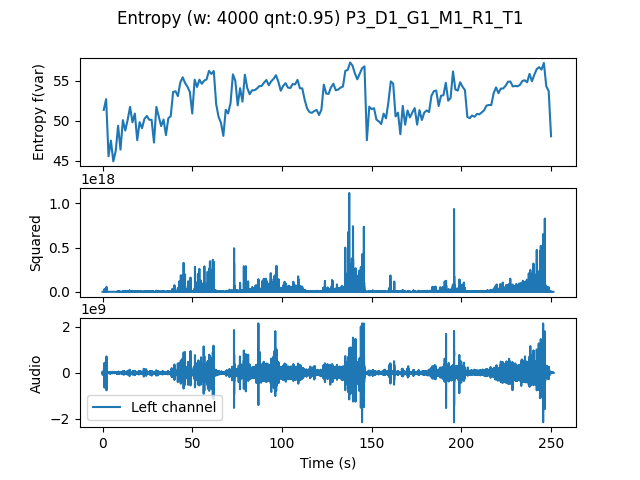

Values plotted in this chart, from the file beside it:
, t0, var
0.0, 0.0, 51.35
1.333, 1.333, 52.69
2.667, 2.667, 45.58
4.0, 4.0, 47.53
5.333, 5.333, 44.95
6.667, 6.667, 46.24
8.0, 8.0, 49.37
9.333, 9.333, 46.41
10.67, 10.67, 50.08
12.0, 12.0, 48.78
13.33, 13.33, 50.11
14.67, 14.67, 51.73
16.0, 16.0, 49.81
17.33, 17.33, 50.9
18.67, 18.67, 47.59
20.0, 20.0, 49.83
21.33, 21.33, 49.07
22.67, 22.67, 50.23
24.0, 24.0, 50.6
25.33, 25.33, 50.13
26.67, 26.67, 50.12
28.0, 28.0, 47.29
29.33, 29.33, 51.73
30.67, 30.67, 50.55
32.0, 32.0, 49.34
33.33, 33.33, 50.15
34.67, 34.67, 48.21
36.0, 36.0, 50.31
37.33, 37.33, 50.57
38.67, 38.67, 53.59
40.0, 40.0, 53.67
41.33, 41.33, 53.07
42.67, 42.67, 54.76
44.0, 44.0, 55.42
45.33, 45.33, 54.7
46.67, 46.67, 54.24
48.0, 48.0, 53.58
49.33, 49.33, 50.9
50.67, 50.67, 55.11
52.0, 52.0, 54.2
53.33, 53.33, 55.11
54.67, 54.67, 54.6
56.0, 56.0, 55
57.33, 57.33, 55.16
58.67, 58.67, 56.21
60.0, 60.0, 55.83
61.33, 61.33, 56.19
62.67, 62.67, 52.07
64.0, 64.0, 50.49
65.33, 65.33, 49.74
66.67, 66.67, 48.12
68.0, 68.0, 51.37
69.33, 69.33, 50.91
70.67, 70.67, 52.19
72.0, 72.0, 55.78
73.33, 73.33, 54.99
74.67, 74.67, 51.92
76.0, 76.0, 54.05
77.33, 77.33, 52.38
78.67, 78.67, 55.73
... 128 more rows
